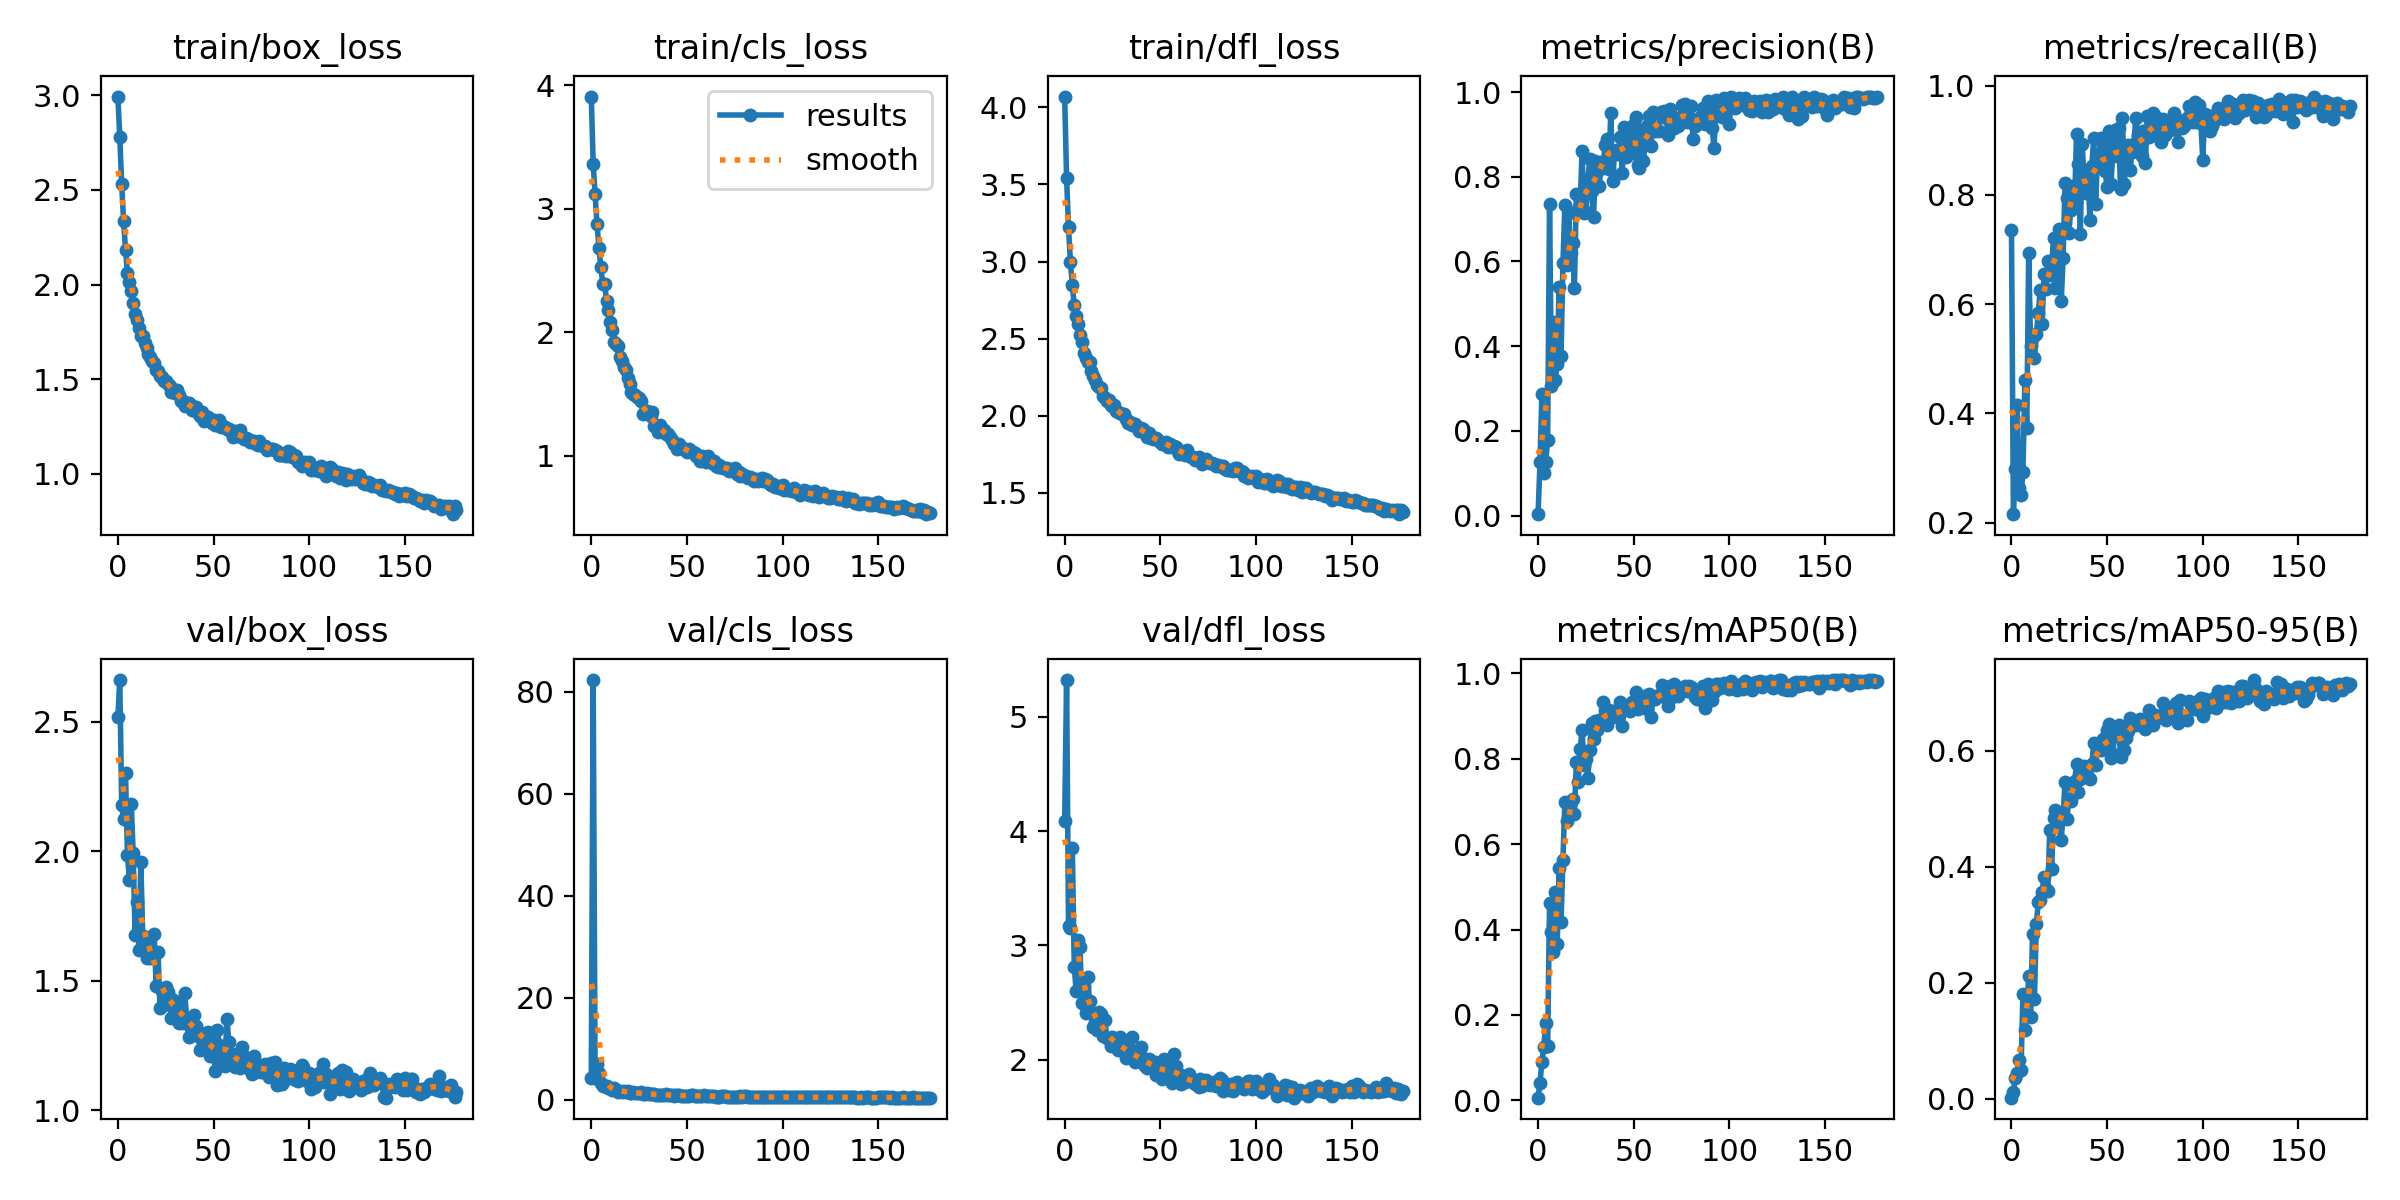

The file beside this chart, header and first rows:
epoch, train/box_loss, train/cls_loss, train/dfl_loss, metrics/precision(B), metrics/recall(B), metrics/mAP50(B), metrics/mAP50-95(B), val/box_loss, val/cls_loss, val/dfl_loss, lr/pg0, lr/pg1, lr/pg2
0, 2.994, 3.908, 4.07, 0.00322, 0.7365, 0.00618, 0.00224, 2.52, 4.203, 4.088, 0.00047, 0.00047, 0.00047
1, 2.78, 3.361, 3.54, 0.1257, 0.2155, 0.04035, 0.01232, 2.662, 82.26, 5.32, 0.0009416, 0.0009416, 0.0009416
2, 2.529, 3.12, 3.226, 0.2878, 0.2982, 0.09056, 0.03601, 2.178, 4.256, 3.173, 0.001409, 0.001409, 0.001409
3, 2.334, 2.873, 2.998, 0.1007, 0.4144, 0.1255, 0.04486, 2.124, 7.075, 3.15, 0.001408, 0.001408, 0.001408
4, 2.185, 2.686, 2.846, 0.1257, 0.2638, 0.1808, 0.06749, 2.303, 5.277, 3.854, 0.001408, 0.001408, 0.001408
5, 2.062, 2.528, 2.716, 0.1786, 0.2501, 0.127, 0.05062, 1.987, 3.335, 2.814, 0.001401, 0.001401, 0.001401
6, 2.015, 2.394, 2.643, 0.7366, 0.2922, 0.4631, 0.1816, 1.891, 2.666, 2.603, 0.001394, 0.001394, 0.001394
7, 1.963, 2.387, 2.593, 0.3048, 0.4614, 0.395, 0.118, 2.183, 2.758, 3.044, 0.001387, 0.001387, 0.001387
8, 1.904, 2.255, 2.525, 0.4574, 0.3728, 0.348, 0.1451, 1.993, 2.668, 2.988, 0.00138, 0.00138, 0.00138
9, 1.847, 2.181, 2.479, 0.3195, 0.6939, 0.4881, 0.2127, 1.678, 2.301, 2.496, 0.001372, 0.001372, 0.001372
10, 1.815, 2.086, 2.408, 0.3579, 0.5228, 0.3654, 0.1416, 1.805, 2.374, 2.649, 0.001365, 0.001365, 0.001365
11, 1.769, 2.022, 2.377, 0.5399, 0.5395, 0.5444, 0.2836, 1.619, 1.921, 2.412, 0.001358, 0.001358, 0.001358
12, 1.728, 1.919, 2.345, 0.3767, 0.5021, 0.4184, 0.1717, 1.959, 2.284, 2.726, 0.001351, 0.001351, 0.001351
13, 1.728, 1.906, 2.351, 0.596, 0.5457, 0.5635, 0.3021, 1.675, 1.921, 2.514, 0.001344, 0.001344, 0.001344
14, 1.69, 1.887, 2.293, 0.733, 0.5828, 0.699, 0.3385, 1.67, 1.588, 2.42, 0.001337, 0.001337, 0.001337
15, 1.667, 1.797, 2.26, 0.5909, 0.6262, 0.6535, 0.3436, 1.588, 1.759, 2.288, 0.00133, 0.00133, 0.00133
16, 1.633, 1.766, 2.229, 0.7152, 0.5636, 0.6977, 0.3559, 1.633, 1.633, 2.332, 0.001323, 0.001323, 0.001323
17, 1.615, 1.719, 2.2, 0.6192, 0.6542, 0.6979, 0.3818, 1.59, 1.699, 2.259, 0.001316, 0.001316, 0.001316
18, 1.594, 1.698, 2.186, 0.6435, 0.6272, 0.7057, 0.3625, 1.606, 1.587, 2.421, 0.001309, 0.001309, 0.001309
19, 1.587, 1.63, 2.18, 0.5367, 0.6781, 0.6699, 0.3575, 1.68, 1.733, 2.397, 0.001302, 0.001302, 0.001302
20, 1.547, 1.584, 2.128, 0.7603, 0.6532, 0.7931, 0.4634, 1.481, 1.408, 2.206, 0.001295, 0.001295, 0.001295
21, 1.545, 1.517, 2.114, 0.723, 0.671, 0.7463, 0.3968, 1.613, 1.414, 2.349, 0.001288, 0.001288, 0.001288
22, 1.519, 1.499, 2.094, 0.73, 0.7212, 0.8227, 0.4836, 1.397, 1.489, 2.19, 0.00128, 0.00128, 0.00128
23, 1.51, 1.492, 2.099, 0.8608, 0.6286, 0.8672, 0.4978, 1.463, 1.348, 2.18, 0.001273, 0.001273, 0.001273
24, 1.493, 1.479, 2.068, 0.7138, 0.7204, 0.7851, 0.4709, 1.406, 1.369, 2.123, 0.001266, 0.001266, 0.001266
25, 1.488, 1.469, 2.063, 0.7171, 0.7368, 0.7996, 0.4908, 1.478, 1.265, 2.196, 0.001259, 0.001259, 0.001259
26, 1.474, 1.441, 2.067, 0.79, 0.6048, 0.756, 0.4464, 1.456, 1.473, 2.147, 0.001252, 0.001252, 0.001252
27, 1.465, 1.343, 2.031, 0.8414, 0.6846, 0.8197, 0.4887, 1.433, 1.221, 2.166, 0.001245, 0.001245, 0.001245
28, 1.43, 1.348, 2.024, 0.7668, 0.8223, 0.8828, 0.5467, 1.356, 1.087, 2.089, 0.001238, 0.001238, 0.001238
29, 1.444, 1.36, 2.014, 0.7039, 0.7947, 0.8461, 0.4828, 1.427, 1.271, 2.2, 0.001231, 0.001231, 0.001231
30, 1.429, 1.352, 2.008, 0.8376, 0.7306, 0.8881, 0.5173, 1.422, 1.115, 2.127, 0.001224, 0.001224, 0.001224
31, 1.443, 1.323, 2.01, 0.8134, 0.773, 0.8674, 0.5133, 1.406, 1.22, 2.103, 0.001217, 0.001217, 0.001217
32, 1.418, 1.355, 1.976, 0.7782, 0.8167, 0.8905, 0.5387, 1.337, 1.121, 2.013, 0.00121, 0.00121, 0.00121
33, 1.382, 1.24, 1.954, 0.8348, 0.783, 0.8864, 0.5479, 1.379, 1.107, 2.069, 0.001203, 0.001203, 0.001203
34, 1.386, 1.234, 1.956, 0.8205, 0.9111, 0.9327, 0.5767, 1.336, 0.9843, 2.031, 0.001196, 0.001196, 0.001196
35, 1.36, 1.196, 1.937, 0.8749, 0.8556, 0.9133, 0.5282, 1.453, 1.019, 2.202, 0.001189, 0.001189, 0.001189
36, 1.372, 1.253, 1.948, 0.8895, 0.7287, 0.8802, 0.5518, 1.342, 1.062, 2.012, 0.001181, 0.001181, 0.001181
37, 1.376, 1.207, 1.944, 0.8177, 0.8929, 0.9137, 0.5694, 1.284, 0.963, 1.981, 0.001174, 0.001174, 0.001174
38, 1.364, 1.209, 1.927, 0.9513, 0.8173, 0.9085, 0.5728, 1.325, 0.9728, 2.01, 0.001167, 0.001167, 0.001167
39, 1.337, 1.177, 1.903, 0.791, 0.8039, 0.8972, 0.5612, 1.328, 1.143, 1.99, 0.00116, 0.00116, 0.00116
40, 1.35, 1.173, 1.92, 0.8604, 0.8415, 0.9109, 0.5542, 1.369, 0.9327, 2.108, 0.001153, 0.001153, 0.001153
41, 1.355, 1.154, 1.913, 0.8636, 0.7543, 0.9017, 0.552, 1.327, 1.044, 2.012, 0.001146, 0.001146, 0.001146
42, 1.323, 1.129, 1.887, 0.8534, 0.8533, 0.9117, 0.5762, 1.288, 0.9422, 1.943, 0.001139, 0.001139, 0.001139
43, 1.306, 1.097, 1.862, 0.8936, 0.9044, 0.932, 0.6127, 1.232, 0.862, 1.933, 0.001132, 0.001132, 0.001132
44, 1.326, 1.093, 1.888, 0.8097, 0.784, 0.8778, 0.5745, 1.295, 0.9791, 2.011, 0.001125, 0.001125, 0.001125
45, 1.28, 1.054, 1.855, 0.917, 0.8743, 0.915, 0.6035, 1.274, 0.8895, 1.964, 0.001118, 0.001118, 0.001118
46, 1.285, 1.096, 1.846, 0.846, 0.8588, 0.9206, 0.6023, 1.3, 0.9105, 1.945, 0.001111, 0.001111, 0.001111
47, 1.302, 1.073, 1.858, 0.8637, 0.9034, 0.9245, 0.6009, 1.303, 0.8116, 1.983, 0.001104, 0.001104, 0.001104
48, 1.286, 1.057, 1.858, 0.8962, 0.8932, 0.9124, 0.6207, 1.212, 0.8125, 1.868, 0.001097, 0.001097, 0.001097
49, 1.268, 1.052, 1.843, 0.8558, 0.8428, 0.9342, 0.6033, 1.26, 0.8496, 1.963, 0.001089, 0.001089, 0.001089
50, 1.284, 1.028, 1.827, 0.9246, 0.8144, 0.9305, 0.6349, 1.214, 0.8438, 1.904, 0.001082, 0.001082, 0.001082
51, 1.258, 1.058, 1.818, 0.9414, 0.9165, 0.9576, 0.6458, 1.154, 0.7486, 1.834, 0.001075, 0.001075, 0.001075
52, 1.256, 1.036, 1.815, 0.8286, 0.8193, 0.9169, 0.5879, 1.309, 0.9377, 2.009, 0.001068, 0.001068, 0.001068
53, 1.282, 1.031, 1.831, 0.8211, 0.8797, 0.9204, 0.5946, 1.252, 0.8918, 1.918, 0.001061, 0.001061, 0.001061
54, 1.248, 1.026, 1.798, 0.9045, 0.9195, 0.9407, 0.6323, 1.203, 0.729, 1.886, 0.001054, 0.001054, 0.001054
55, 1.252, 0.9988, 1.814, 0.8372, 0.8719, 0.9271, 0.6404, 1.222, 0.8594, 1.862, 0.001047, 0.001047, 0.001047
56, 1.245, 1.003, 1.798, 0.8793, 0.9216, 0.9462, 0.6444, 1.172, 0.721, 1.798, 0.00104, 0.00104, 0.00104
57, 1.237, 0.9625, 1.8, 0.9191, 0.8098, 0.917, 0.5891, 1.353, 0.8588, 2.047, 0.001033, 0.001033, 0.001033
58, 1.234, 0.9981, 1.796, 0.9428, 0.9409, 0.9518, 0.6203, 1.265, 0.7387, 1.948, 0.001026, 0.001026, 0.001026
59, 1.22, 0.9842, 1.768, 0.8727, 0.8194, 0.8974, 0.6004, 1.212, 0.8862, 1.865, 0.001019, 0.001019, 0.001019
... 118 more rows
